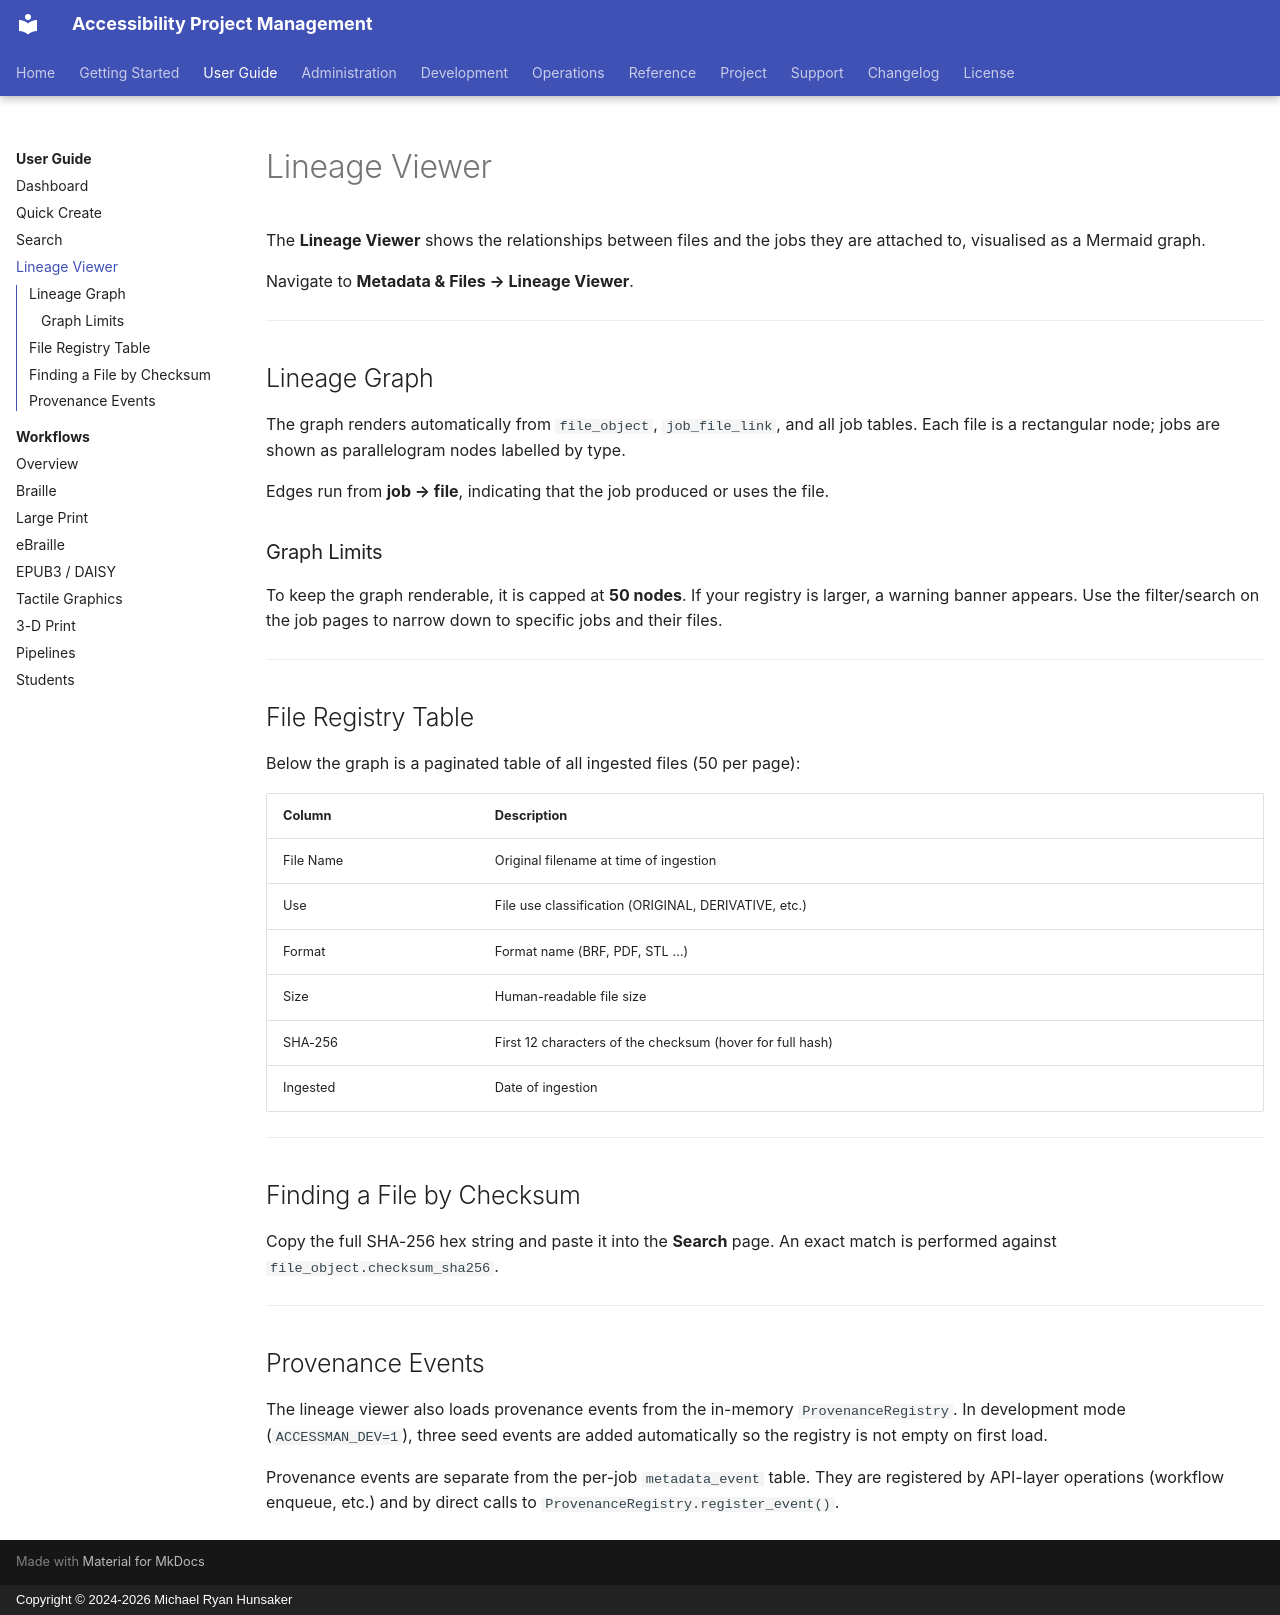

repository: mrhunsaker/AccessibilityProjectmanagement · page: user-guide/lineage-viewer/index.html · generator: mkdocs · copyright: Copyright © 2024-2026 Michael Ryan Hunsaker

# Lineage Viewer

The **Lineage Viewer** shows the relationships between files and the jobs they
are attached to, visualised as a Mermaid graph.

Navigate to **Metadata & Files → Lineage Viewer**.

---

## Lineage Graph

The graph renders automatically from `file_object`, `job_file_link`, and all
job tables.  Each file is a rectangular node; jobs are shown as parallelogram
nodes labelled by type.

Edges run from **job → file**, indicating that the job produced or uses the file.

### Graph Limits

To keep the graph renderable, it is capped at **50 nodes**.  If your registry
is larger, a warning banner appears.  Use the filter/search on the job pages
to narrow down to specific jobs and their files.

---

## File Registry Table

Below the graph is a paginated table of all ingested files (50 per page):

| Column | Description |
|--------|-------------|
| File Name | Original filename at time of ingestion |
| Use | File use classification (ORIGINAL, DERIVATIVE, etc.) |
| Format | Format name (BRF, PDF, STL …) |
| Size | Human-readable file size |
| SHA-256 | First 12 characters of the checksum (hover for full hash) |
| Ingested | Date of ingestion |

---

## Finding a File by Checksum

Copy the full SHA-256 hex string and paste it into the **Search** page.
An exact match is performed against `file_object.checksum_sha256`.

---

## Provenance Events

The lineage viewer also loads provenance events from the in-memory
`ProvenanceRegistry`.  In development mode (`ACCESSMAN_DEV=1`), three seed
events are added automatically so the registry is not empty on first load.

Provenance events are separate from the per-job `metadata_event` table.
They are registered by API-layer operations (workflow enqueue, etc.) and by
direct calls to `ProvenanceRegistry.register_event()`.
